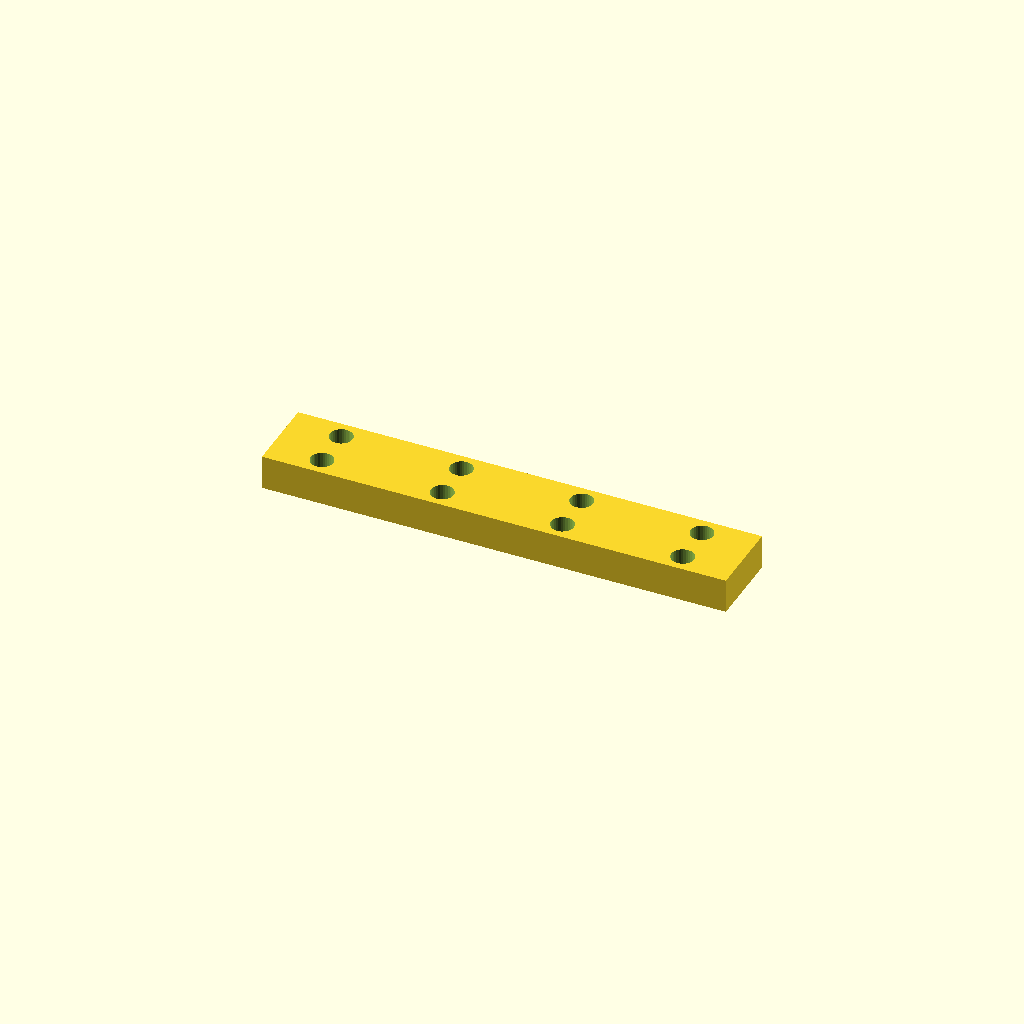
Cell 1: the model at its default parameters.
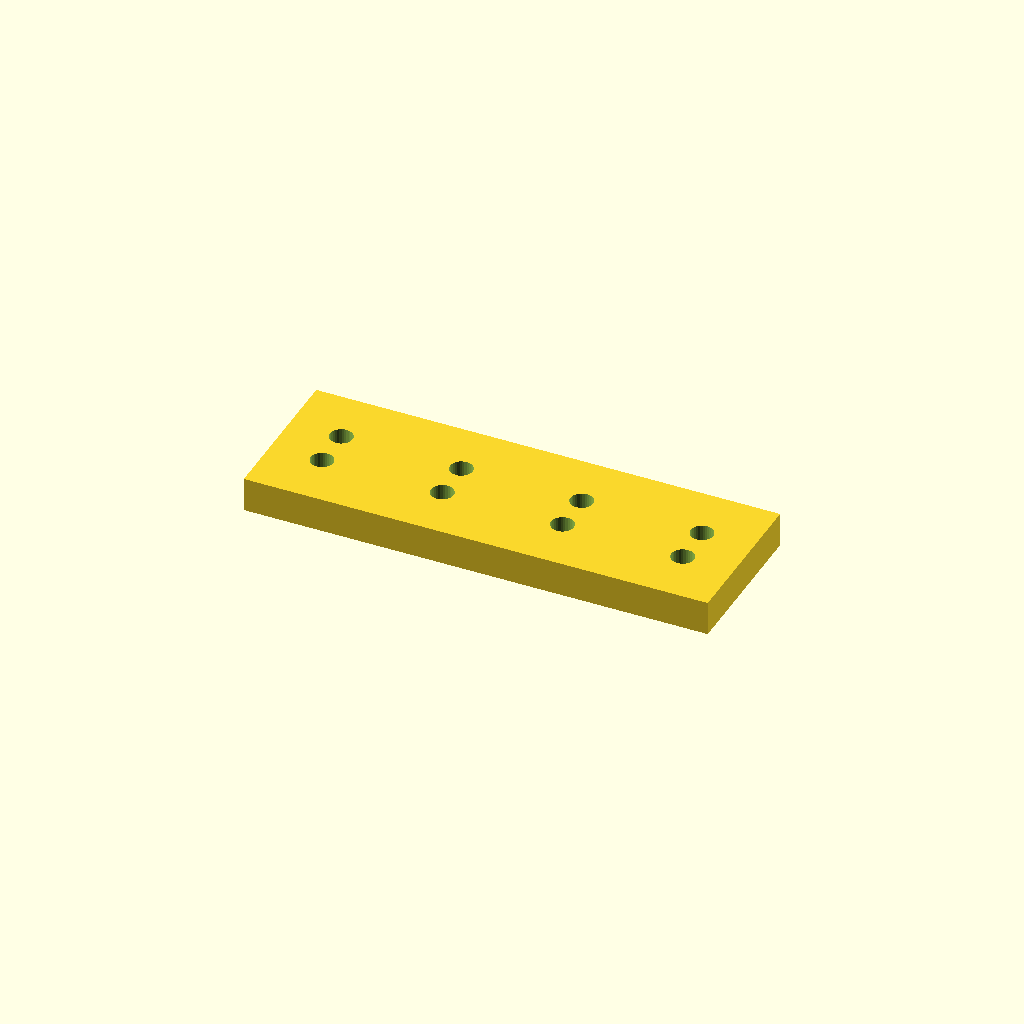
Cell 2: bar_w = 45.2 (everything else at default).
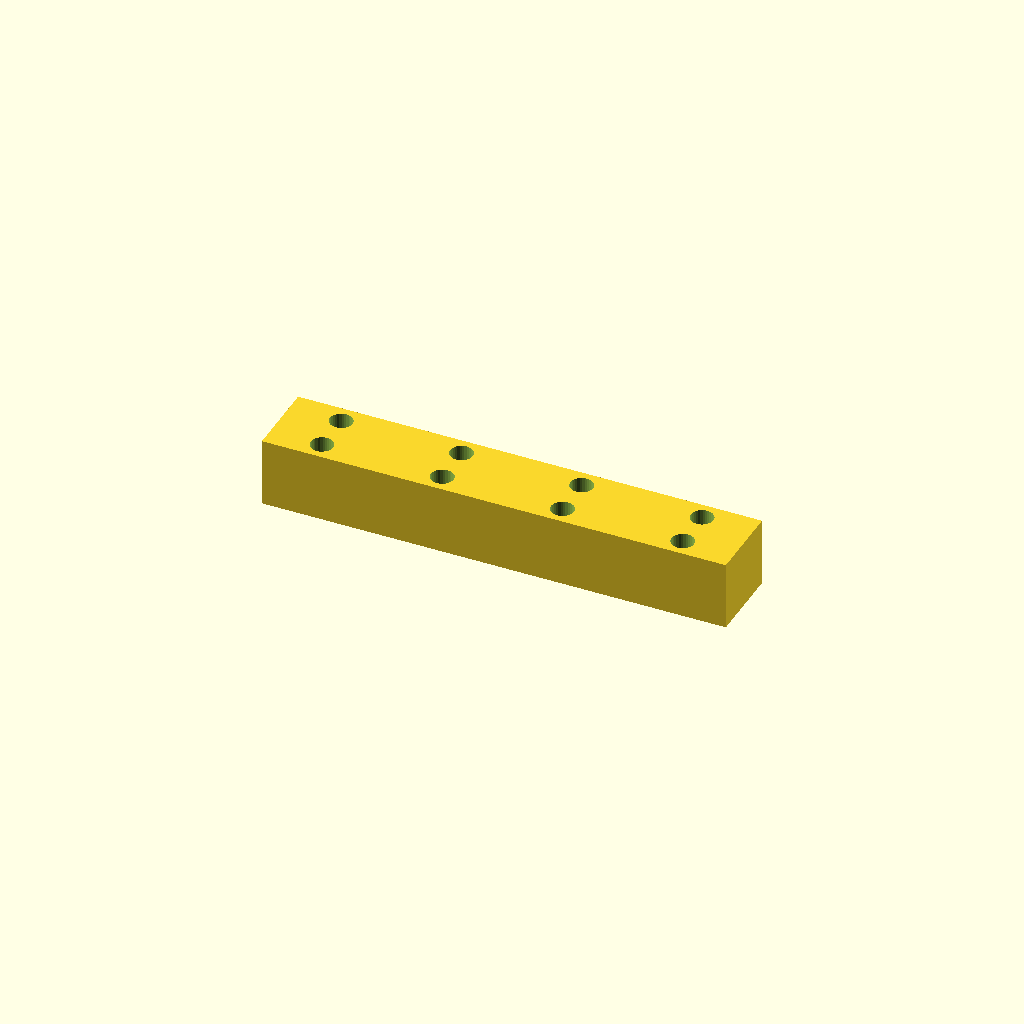
Cell 3 — bar_t set to 20, the other parameters unchanged.
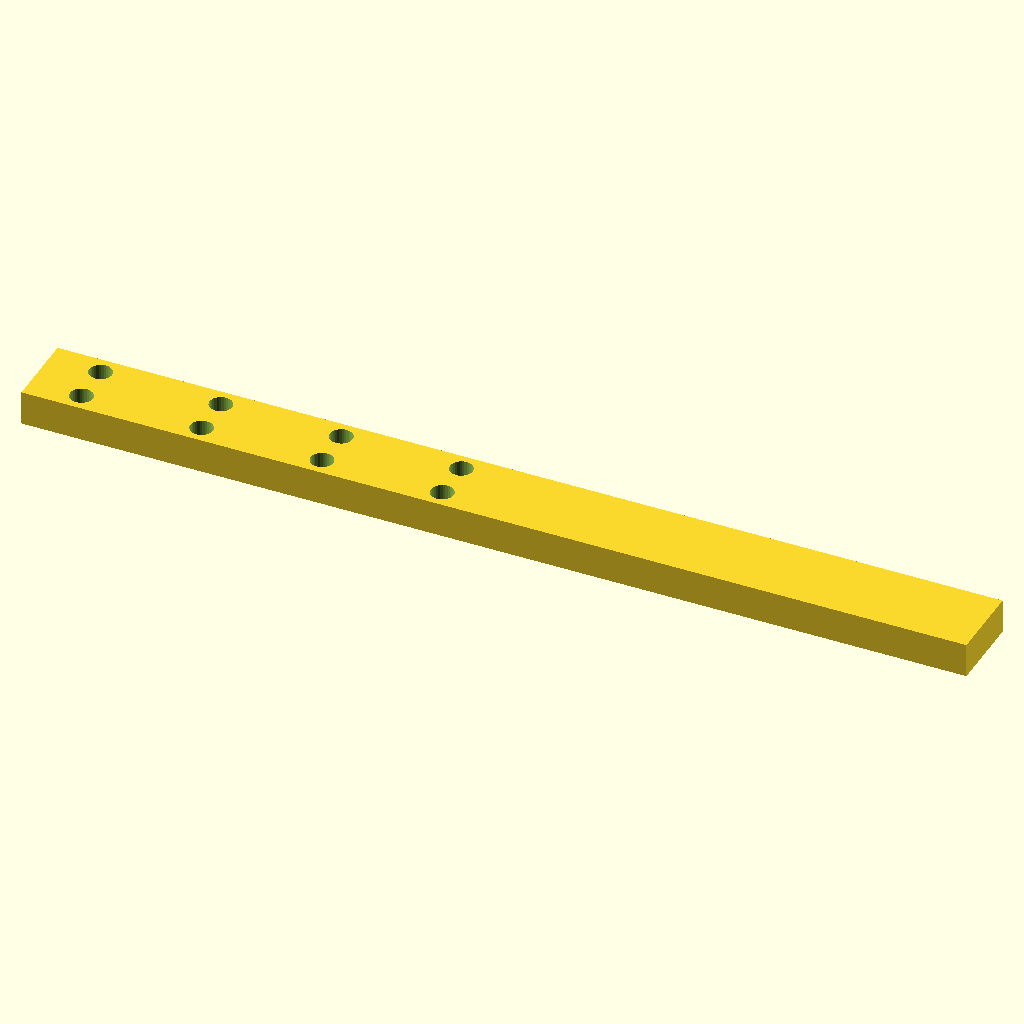
Cell 4: the same model with holes = 8.
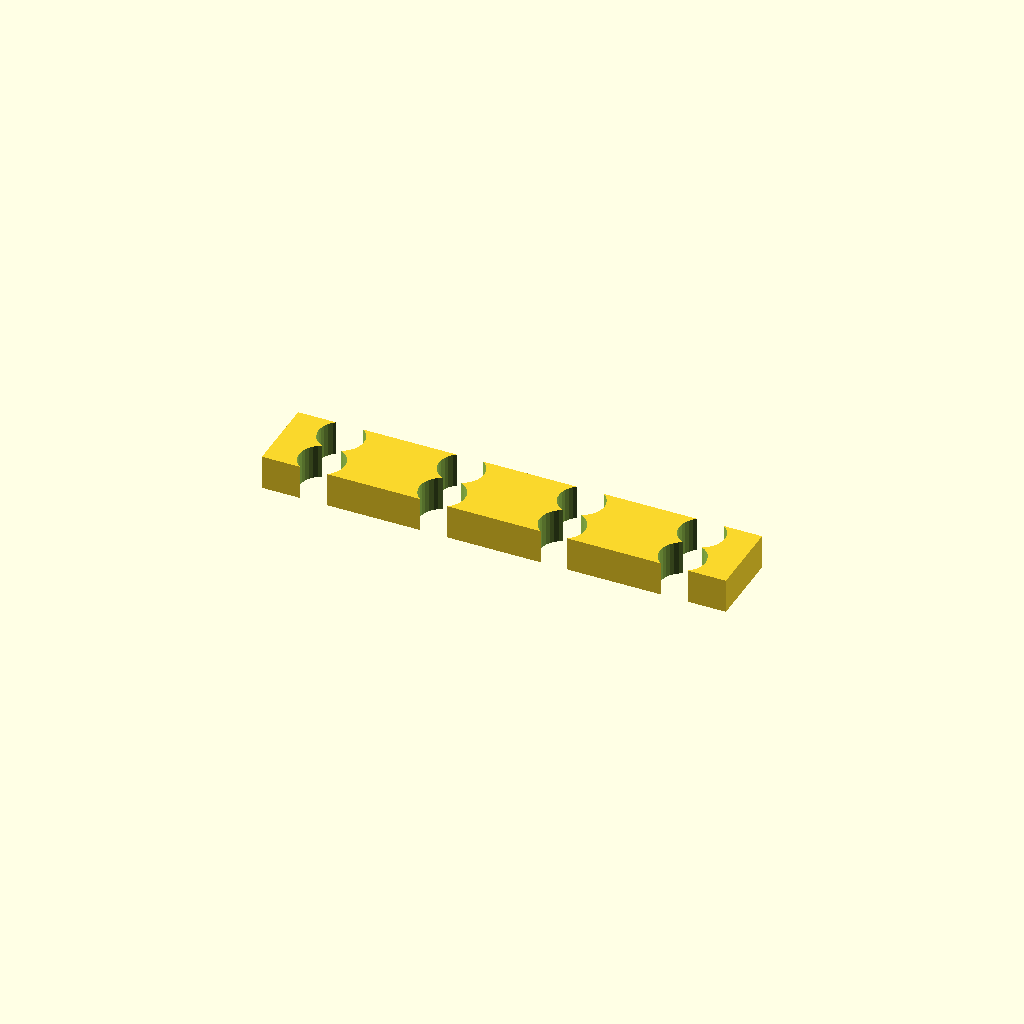
Cell 5: the same model with hole_d = 13.2.
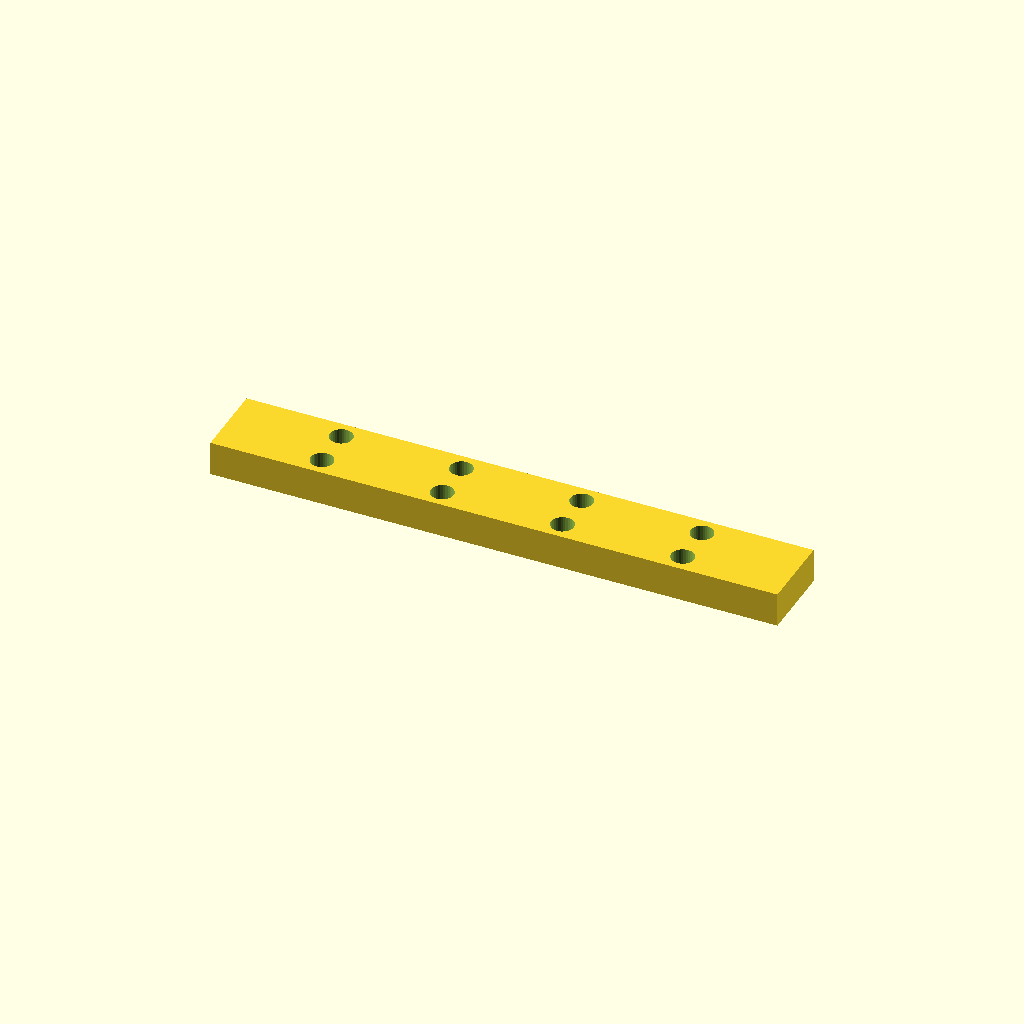
Cell 6: edge = 30 (everything else at default).
One fixed orthographic camera (rotation 55°, 0°, 25°; colour scheme Cornfield) for every cell.
OpenSCAD source file optional_data/data/place1/ventrows/part_0069.scad:
$fn = 32;

// ----------------------------------------------------------------------
// Hole bar, 4 x Ø6.6
// tworows layout, 15 mm edge offset
// ----------------------------------------------------------------------

// --- parameters (mm) ---
bar_w = 22.6;     // bar width (Y)
bar_t = 10;       // bar thickness (Z)
holes = 4;        // holes per row
hole_d = 6.6;     // hole diameter
edge = 15;        // offset from the bar end to the first hole
pitch = 35;       // pitch between neighbouring holes
row_offset = 12;  // distance between the two rows

// --- derived feature positions (mm) ---
span = (holes - 1) * pitch;   // = 105   distance between the end holes
bar_l = span + 2 * edge;      // = 135   overall bar length
start_x = -bar_l / 2 + edge;  // = -52.5   X of the first hole
feature_centers = [
  [start_x + 0 * pitch, -row_offset / 2],
  [start_x + 1 * pitch, -row_offset / 2],
  [start_x + 2 * pitch, -row_offset / 2],
  [start_x + 3 * pitch, -row_offset / 2]
];   // hole centres of the first row
row2_centers = [
  [start_x + 0 * pitch, row_offset / 2],
  [start_x + 1 * pitch, row_offset / 2],
  [start_x + 2 * pitch, row_offset / 2],
  [start_x + 3 * pitch, row_offset / 2]
];   // hole centres of the second row

// bar with two rows of holes, both read from their own centre arrays
difference() {
  translate([-bar_l / 2, -bar_w / 2, -bar_t / 2]) cube([bar_l, bar_w, bar_t]);
  for (centre = feature_centers)
    translate([centre[0], centre[1], 0])
      cylinder(d = hole_d, h = bar_t + 2, center = true);
  for (centre = row2_centers)
    translate([centre[0], centre[1], 0])
      cylinder(d = hole_d, h = bar_t + 2, center = true);
}
Parameter table extracted from the source (name, type, default, range or options):
bar_w: number, default 22.6
bar_t: number, default 10
holes: number, default 4
hole_d: number, default 6.6
edge: number, default 15
pitch: number, default 35
row_offset: number, default 12
